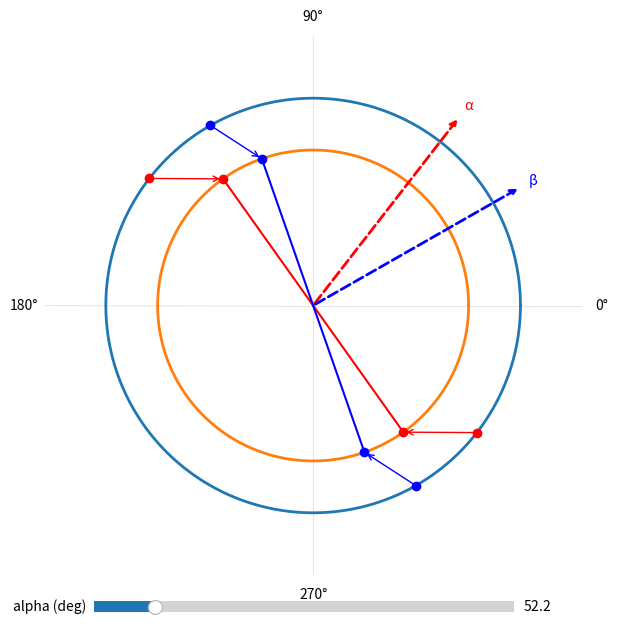
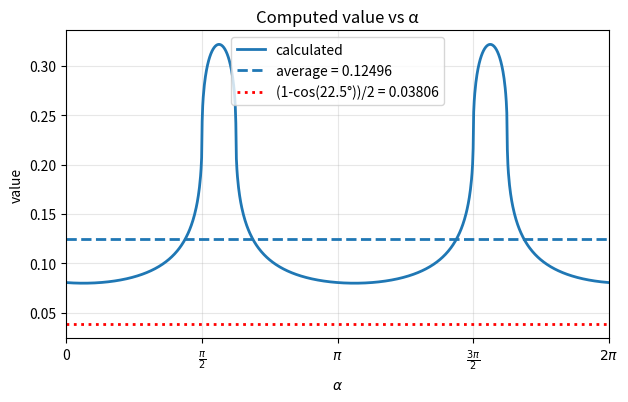

Generate these figures, in order, with matplotlib:
# -*- coding: utf-8 -*-

import numpy as np
import matplotlib.pyplot as plt
from matplotlib.widgets import Slider

# --------------------------------------------------
# mapping function
# --------------------------------------------------

# def f(x):
#     x = np.asarray(x) % (2*np.pi)

#     u = x/(2*np.pi)
#     r, n = np.modf(2*u)

#     return np.pi*n + np.arccos(1 - 2*r)


# --------------------------------------------------
# mapping function producing cosine-law averages
# --------------------------------------------------

def f(x):
    """
    Nonlinear angular warp that maps a uniform angle x
    into a distribution that reproduces the cosine law
    after averaging circular differences.

    Works with scalars or numpy arrays.
    """

    x = np.asarray(x)

    # wrap input angle to [0, 2π)
    x = np.mod(x, 2*np.pi)

    # normalized position around circle
    u = x/(2*np.pi)

    # split the circle into two mirrored halves
    r, n = np.modf(2*u)

    # nonlinear warp
    y = np.arccos(1 - 2*r)

    # shift the second half by π
    return np.pi*n + y




# --------------------------------------------------
# circular angle difference
# --------------------------------------------------

def angdiff(a, b):
    return np.abs(np.arctan2(np.sin(a-b), np.cos(a-b)))

# --------------------------------------------------
# parameters
# --------------------------------------------------

r_outer = 1
r_inner = 0.75

alpha0 = 52.2
colors = ["red","red","blue","blue"]

delta = np.deg2rad(22.5)

alpha = np.linspace(0,2*np.pi,100000)
beta  = alpha - delta

d1 = angdiff(f(alpha + np.pi/2), f(beta + np.pi/2))
d2 = angdiff(f(alpha - np.pi/2), f(beta - np.pi/2))

p = np.mean((d1+d2)/(2*np.pi))

print("numerical average:", p)
print("target:", (1-np.cos(delta))/2)


# --------------------------------------------------
# figure
# --------------------------------------------------

fig = plt.figure(figsize=(7,7))
ax = fig.add_subplot(111, projection="polar")

t = np.linspace(0,2*np.pi,400)

ax.plot(t, np.full_like(t,r_outer), lw=2)
ax.plot(t, np.full_like(t,r_inner), lw=2)

# styling
ax.spines['polar'].set_visible(False)
ax.grid(True)
ax.set_theta_zero_location("E")
ax.set_thetagrids([0,90,180,270])
ax.xaxis.grid(True, alpha=0.3)

ax.yaxis.grid(False)
ax.set_yticklabels([])
ax.set_ylim([0,1.3])

# --------------------------------------------------
# initial geometry
# --------------------------------------------------

alpha = np.deg2rad(alpha0)
beta  = alpha - np.deg2rad(22.5)

outer_angles = np.array([
    alpha + np.pi/2,
    alpha - np.pi/2,
    beta + np.pi/2,
    beta - np.pi/2
])

mapped = f(outer_angles)

# --------------------------------------------------
# artists
# --------------------------------------------------

outer_pts = []
inner_pts = []
radial_lines = []
arrows = []

for a_out, a_in, c in zip(outer_angles, mapped, colors):

    p1, = ax.plot(a_out, r_outer, "o", color=c)
    outer_pts.append(p1)

    p2, = ax.plot(a_in, r_inner, "o", color=c)
    inner_pts.append(p2)

    line, = ax.plot([a_in,a_in],[0,r_inner], color=c)
    radial_lines.append(line)

    arrow = ax.annotate(
        "",
        xy=(a_in,r_inner),
        xytext=(a_out,r_outer),
        arrowprops=dict(arrowstyle="->", color=c)
    )

    arrows.append(arrow)

# --------------------------------------------------
# alpha / beta arrows (from origin)
# --------------------------------------------------

alpha_arrow = ax.annotate(
    "",
    xy=(alpha,1.15),
    xytext=(alpha,0),
    arrowprops=dict(arrowstyle="->", linestyle="--", color="red", lw=2)
)

beta_arrow = ax.annotate(
    "",
    xy=(beta,1.15),
    xytext=(beta,0),
    arrowprops=dict(arrowstyle="->", linestyle="--", color="blue", lw=2)
)

# labels at arrow tips
alpha_label = ax.text(alpha,1.22,"α",color="red",ha="center",va="center")
beta_label  = ax.text(beta,1.22,"β",color="blue",ha="center",va="center")

# --------------------------------------------------
# update
# --------------------------------------------------

def update(alpha_deg):

    alpha = np.deg2rad(alpha_deg)
    beta  = alpha - np.deg2rad(22.5)

    outer_angles = np.array([
        alpha + np.pi/2,
        alpha - np.pi/2,
        beta + np.pi/2,
        beta - np.pi/2
    ])

    mapped = f(outer_angles)

    for i,(a_out,a_in) in enumerate(zip(outer_angles,mapped)):

        outer_pts[i].set_data([a_out],[r_outer])
        inner_pts[i].set_data([a_in],[r_inner])

        radial_lines[i].set_data([a_in,a_in],[0,r_inner])

        arrows[i].set_position((a_out,r_outer))
        arrows[i].xy = (a_in,r_inner)

    # update alpha beta arrows
    alpha_arrow.xy = (alpha,1.15)
    alpha_arrow.set_position((alpha,0))

    beta_arrow.xy = (beta,1.15)
    beta_arrow.set_position((beta,0))

    # update labels
    alpha_label.set_position((alpha,1.22))
    beta_label.set_position((beta,1.22))

    fig.canvas.draw_idle()

# --------------------------------------------------
# slider
# --------------------------------------------------

slider_ax = fig.add_axes([0.2,0.05,0.6,0.03])

slider = Slider(
    slider_ax,
    "alpha (deg)",
    0,
    360,
    valinit=alpha0
)

slider.on_changed(update)

plt.show()

# --------------------------------------------------
# second plot: probability vs alpha
# --------------------------------------------------

alpha_vals = np.linspace(0,2*np.pi,1000)
delta = np.deg2rad(22.5)

beta_vals = alpha_vals - delta

d1 = angdiff(
    f(alpha_vals + np.pi/2),
    f(beta_vals + np.pi/2)
)

d2 = angdiff(
    f(alpha_vals - np.pi/2),
    f(beta_vals - np.pi/2)
)

vals = (d1 + d2) / (2*np.pi)

avg_val = np.mean(vals)

qm_val = (1 - np.cos(delta)) / 2

fig2, ax2 = plt.subplots(figsize=(7,4))

ax2.plot(alpha_vals, vals, lw=2, label="calculated")

ax2.axhline(
    avg_val,
    linestyle="--",
    lw=2,
    label=f"average = {avg_val:.5f}"
)

ax2.axhline(
    qm_val,
    linestyle=":",
    lw=2,
    color="red",
    label=f"(1-cos(22.5°))/2 = {qm_val:.5f}"
)

# limits
ax2.set_xlim(0,2*np.pi)

# ---- nice angular ticks ----
xticks = [0, np.pi/2, np.pi, 3*np.pi/2, 2*np.pi]
xtick_labels = [
    "0",
    r"$\frac{\pi}{2}$",
    r"$\pi$",
    r"$\frac{3\pi}{2}$",
    r"$2\pi$"
]

ax2.set_xticks(xticks)
ax2.set_xticklabels(xtick_labels)

# labels
ax2.set_xlabel(r"$\alpha$")
ax2.set_ylabel("value")

ax2.set_title("Computed value vs α")

ax2.legend()

ax2.grid(True, alpha=0.3)

plt.show()
